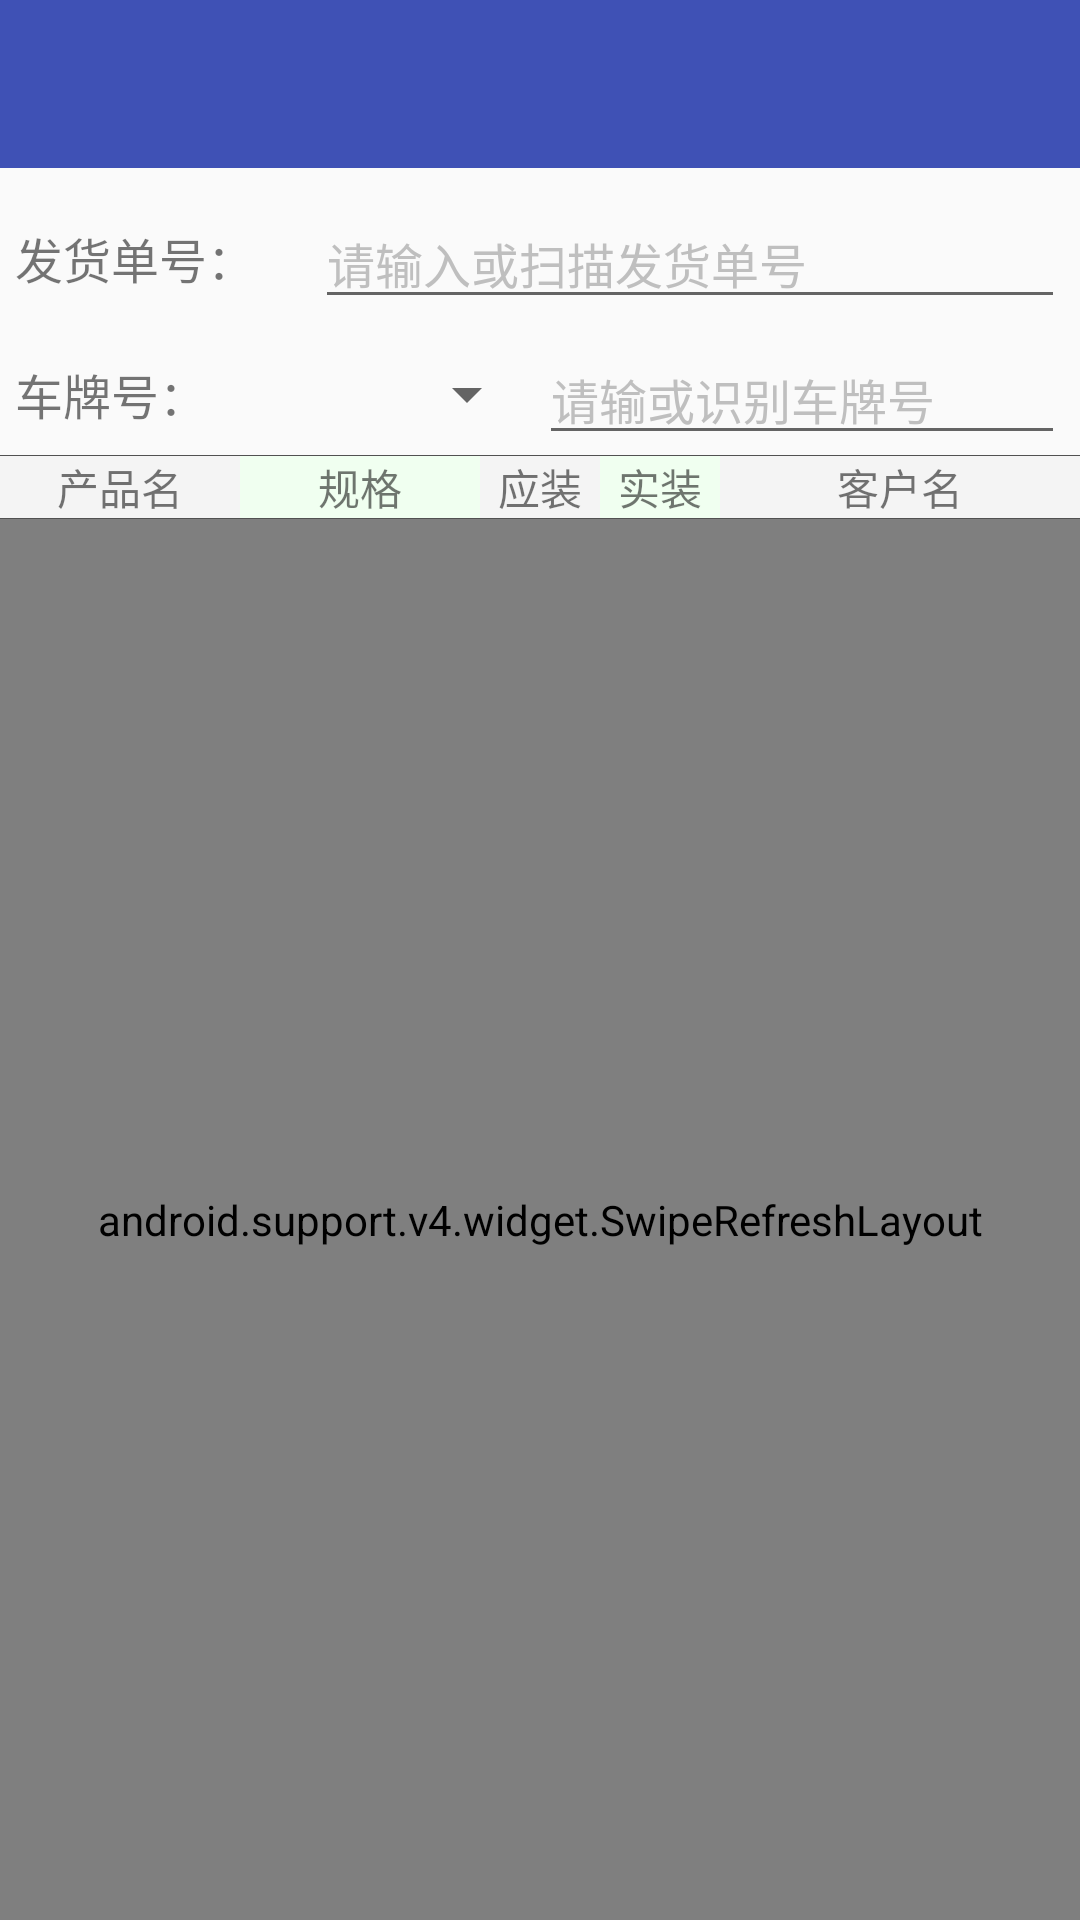

Android layout source for this screen:
<!-- AndroidManifest.xml: application theme AppTheme.NoActionBar -->
<!-- res/layout/activity_delivery_bill.xml -->
<?xml version="1.0" encoding="utf-8"?>
<LinearLayout xmlns:android="http://schemas.android.com/apk/res/android"
    android:layout_width="match_parent"
    android:layout_height="match_parent"
    xmlns:app="http://schemas.android.com/apk/res-auto"
    android:orientation="vertical">
    <android.support.v7.widget.Toolbar
        android:id="@+id/delivery_bill_toolbar"
        android:layout_width="match_parent"
        android:layout_height="wrap_content"
        android:background="@color/colorPrimary"
        android:minHeight="?attr/actionBarSize"
        android:theme="@style/ThemeOverlay.AppCompat.Dark.ActionBar">
    </android.support.v7.widget.Toolbar>


    <LinearLayout
        android:layout_width="match_parent"
        android:layout_height="wrap_content"
        android:layout_gravity="center_vertical"
        android:divider="@drawable/divider"
        android:orientation="vertical"
        android:showDividers="end">

        <LinearLayout
            android:layout_width="match_parent"
            android:layout_height="wrap_content"
            android:orientation="horizontal"
            android:paddingLeft="5dp"
            android:paddingRight="5dp"
            android:paddingTop="10dp">

            <TextView
                android:layout_width="0dp"
                android:layout_height="wrap_content"
                android:layout_gravity="center_vertical"
                android:layout_weight="1"
                android:text="发货单号："
                android:textSize="16sp" />

            <EditText
                android:id="@+id/get_bill_number"
                android:layout_width="0dp"
                android:layout_height="wrap_content"
                android:layout_gravity="center_vertical"
                android:layout_weight="2.5"
                android:hint="请输入或扫描发货单号"
                android:textColorHint="#BFBFBF"
                android:textSize="16sp" />

        </LinearLayout>

        <LinearLayout
            android:layout_width="match_parent"
            android:layout_height="wrap_content"
            android:orientation="horizontal"
            android:paddingLeft="5dp"
            android:paddingRight="5dp"
            android:paddingTop="5dp">

            <TextView
                android:layout_width="0dp"
                android:layout_height="wrap_content"
                android:layout_gravity="center_vertical"
                android:layout_weight="1"
                android:text="车牌号："
                android:textSize="16sp" />

            <Spinner
                android:id="@+id/car_plate_spinner"
                android:layout_width="0dp"
                android:layout_height="wrap_content"
                android:layout_gravity="center_vertical"
                android:layout_weight="1" />

            <EditText
                android:id="@+id/get_car_plate"
                android:layout_width="0dp"
                android:layout_height="wrap_content"
                android:layout_gravity="center_vertical"
                android:layout_weight="2"
                android:hint="请输或识别车牌号"
                android:textColorHint="#BFBFBF"
                android:textSize="16sp" />
        </LinearLayout>

    </LinearLayout>
    <LinearLayout
        android:layout_width="match_parent"
        android:layout_height="wrap_content"
        android:orientation="horizontal"
        android:divider="@drawable/divider"
        android:showDividers="end">

        <TextView
            android:layout_width="0dp"
            android:layout_height="wrap_content"
            android:layout_weight="1"
            android:layout_gravity="center_vertical"
            android:gravity="center"
            android:text="产品名"
            android:background="#F4F4F4"/>
        <TextView
            android:layout_height="wrap_content"
            android:layout_width="0dp"
            android:layout_weight="1"
            android:layout_gravity="center_vertical"
            android:gravity="center"
            android:text="规格"
            android:background="#F0FFF0"
            />

        <TextView
            android:id="@+id/textView3"
            android:layout_width="0dp"
            android:layout_height="wrap_content"
            android:layout_gravity="center_vertical"
            android:layout_weight="0.5"
            android:gravity="center"
            android:text="应装"
            android:background="#F4F4F4"/>

        <TextView
            android:layout_height="wrap_content"
            android:layout_width="0dp"
            android:layout_weight="0.5"
            android:layout_gravity="center_vertical"
            android:gravity="center"
            android:text="实装"
            android:background="#F0FFF0"
            />
        <TextView
            android:layout_height="wrap_content"
            android:layout_width="0dp"
            android:layout_weight="1.5"
            android:layout_gravity="center_vertical"
            android:gravity="center"
            android:text="客户名"
            android:background="#F4F4F4"
            />
    </LinearLayout>

    <ImageView
        android:id="@+id/imageView3"
        android:layout_width="match_parent"
        android:layout_height="wrap_content"
        app:srcCompat="@drawable/divider" />



    <android.support.v4.widget.SwipeRefreshLayout
    android:id="@+id/out_order_swipe_refresh"
    android:layout_width="match_parent"
    android:layout_height="match_parent"
    app:layout_behavior="@string/appbar_scrolling_view_behavior"
    >
        <android.support.v7.widget.RecyclerView
            android:id="@+id/out_order_detial"
            android:layout_width="match_parent"
            android:layout_height="match_parent" />
    </android.support.v4.widget.SwipeRefreshLayout>

    <LinearLayout
        android:layout_width="match_parent"
        android:layout_height="match_parent"
        android:layout_gravity="bottom"
        android:orientation="horizontal">

        <Button
            android:id="@+id/button3"
            android:layout_width="wrap_content"
            android:layout_height="wrap_content"
            android:layout_weight="1"
            android:text="确认" />

        <Button
            android:id="@+id/button2"
            android:layout_width="wrap_content"
            android:layout_height="wrap_content"
            android:layout_weight="1"
            android:text="取消" />
    </LinearLayout>


</LinearLayout>
<!-- resources referenced by this layout -->
<resources>
  <color name="colorPrimary">#3F51B5</color>
  <!-- drawable divider (drawable) -->
  <?xml version="1.0" encoding="utf-8"?>
  <shape xmlns:android="http://schemas.android.com/apk/res/android">
      <solid android:color="#515151" />
      <size android:height="1px"/>
      <padding android:top="5dp"/>
  
  </shape>
  <style name="AppTheme.NoActionBar">
          <item name="windowActionBar">false</item>
          <item name="windowNoTitle">true</item>
          <item name="android:listDivider">@drawable/divider</item>
      </style>
</resources>
